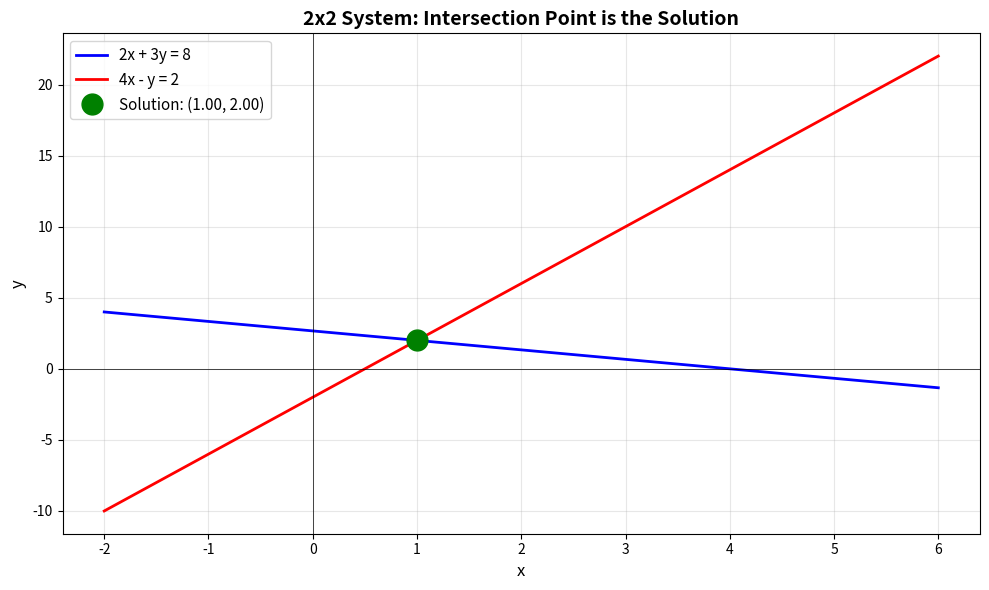
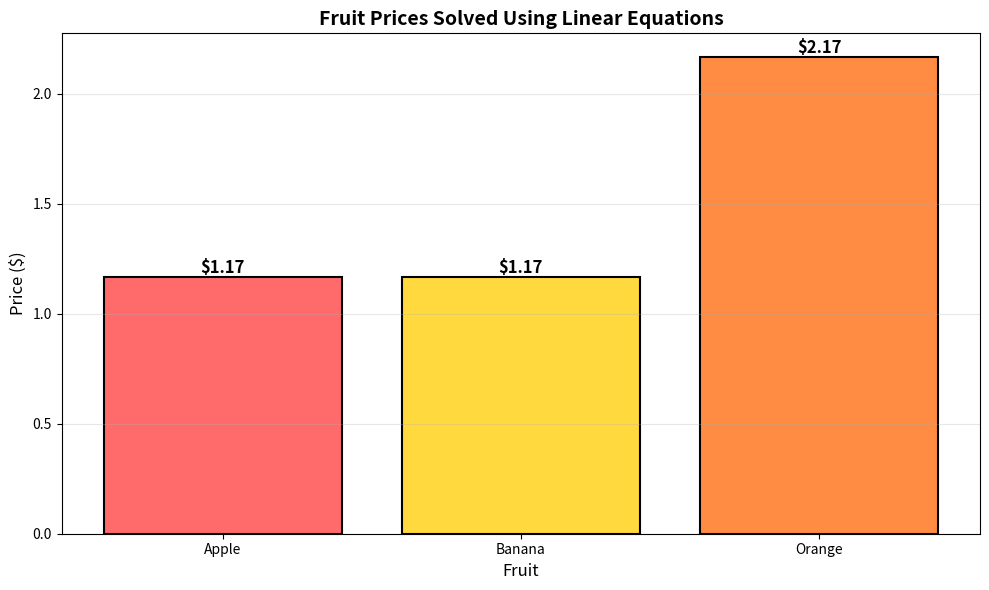
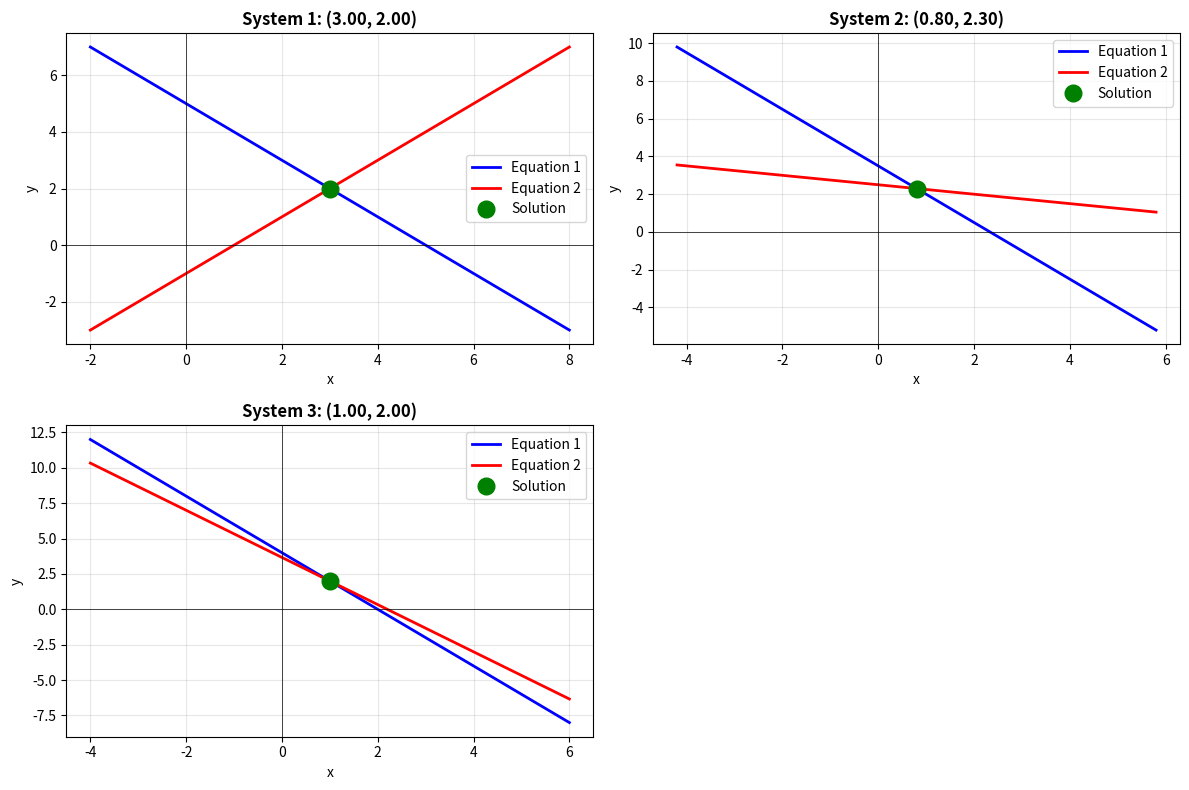

Here is the Python script that generated these plots, in order:

#4: Solving Linear Equations: Set up and solve a system of linear equations using np.linalg.solve().

import numpy as np
import pandas as pd
import matplotlib.pyplot as plt
from mpl_toolkits.mplot3d import Axes3D

print("="*70)
print("LINEAR EQUATIONS SOLVER USING NumPy")
print("="*70)

# =============================================================================
# EXAMPLE 1: Simple 2x2 System
# =============================================================================
print("\n" + "="*70)
print("EXAMPLE 1: 2x2 System of Linear Equations")
print("="*70)

# System of equations:
# 2x + 3y = 8
# 4x - y = 2

print("\nEquations:")
print("  2x + 3y = 8")
print("  4x - y = 2")

# Coefficient matrix A and constants vector b
A1 = np.array([[2, 3], 
               [4, -1]])
b1 = np.array([8, 2])

print("\nCoefficient Matrix A:")
print(A1)
print("\nConstants Vector b:")
print(b1)

# Solve using np.linalg.solve()
solution1 = np.linalg.solve(A1, b1)

print("\n" + "-"*50)
print("SOLUTION:")
print("-"*50)
print(f"x = {solution1[0]:.4f}")
print(f"y = {solution1[1]:.4f}")

# Verification
verification1 = np.dot(A1, solution1)
print(f"\nVerification (A @ solution = b):")
print(f"Expected: {b1}")
print(f"Got:      {verification1}")
print(f"Correct:  {np.allclose(verification1, b1)}")

# Visualize the solution
plt.figure(figsize=(10, 6))
x_vals = np.linspace(-2, 6, 100)
y1_vals = (b1[0] - A1[0, 0] * x_vals) / A1[0, 1]  # 2x + 3y = 8
y2_vals = (b1[1] - A1[1, 0] * x_vals) / A1[1, 1]  # 4x - y = 2

plt.plot(x_vals, y1_vals, 'b-', linewidth=2, label='2x + 3y = 8')
plt.plot(x_vals, y2_vals, 'r-', linewidth=2, label='4x - y = 2')
plt.plot(solution1[0], solution1[1], 'go', markersize=15, 
         label=f'Solution: ({solution1[0]:.2f}, {solution1[1]:.2f})', zorder=5)
plt.xlabel('x', fontsize=12)
plt.ylabel('y', fontsize=12)
plt.title('2x2 System: Intersection Point is the Solution', fontsize=14, fontweight='bold')
plt.legend(fontsize=11)
plt.grid(True, alpha=0.3)
plt.axhline(y=0, color='k', linewidth=0.5)
plt.axvline(x=0, color='k', linewidth=0.5)
plt.tight_layout()
plt.savefig('example1_2x2_system.png', dpi=300, bbox_inches='tight')
print("\n✓ Graph saved as 'example1_2x2_system.png'")

# =============================================================================
# EXAMPLE 2: 3x3 System
# =============================================================================
print("\n\n" + "="*70)
print("EXAMPLE 2: 3x3 System of Linear Equations")
print("="*70)

# System of equations:
# x + 2y + z = 9
# 2x - y + 3z = 8
# 3x + y - z = 3

print("\nEquations:")
print("  x + 2y + z = 9")
print("  2x - y + 3z = 8")
print("  3x + y - z = 3")

A2 = np.array([[1, 2, 1], 
               [2, -1, 3], 
               [3, 1, -1]])
b2 = np.array([9, 8, 3])

print("\nCoefficient Matrix A:")
print(A2)
print("\nConstants Vector b:")
print(b2)

# Solve the system
solution2 = np.linalg.solve(A2, b2)

print("\n" + "-"*50)
print("SOLUTION:")
print("-"*50)
print(f"x = {solution2[0]:.4f}")
print(f"y = {solution2[1]:.4f}")
print(f"z = {solution2[2]:.4f}")

# Verification
verification2 = np.dot(A2, solution2)
print(f"\nVerification (A @ solution = b):")
print(f"Expected: {b2}")
print(f"Got:      {verification2}")
print(f"Correct:  {np.allclose(verification2, b2)}")

# =============================================================================
# EXAMPLE 3: Real-World Problem - Store Pricing
# =============================================================================
print("\n\n" + "="*70)
print("EXAMPLE 3: Real-World Problem - Store Pricing")
print("="*70)

print("\nProblem:")
print("A store sells apples, bananas, and oranges.")
print("  Day 1: 2 apples + 3 bananas + 1 orange = $8")
print("  Day 2: 1 apple + 2 bananas + 3 oranges = $10")
print("  Day 3: 3 apples + 1 banana + 2 oranges = $9")
print("\nFind the price of each fruit.")

A3 = np.array([[2, 3, 1], 
               [1, 2, 3], 
               [3, 1, 2]])
b3 = np.array([8, 10, 9])

print("\nCoefficient Matrix A:")
print(A3)
print("\nConstants Vector b:")
print(b3)

# Solve
solution3 = np.linalg.solve(A3, b3)

print("\n" + "-"*50)
print("SOLUTION:")
print("-"*50)
print(f"Apple price:  ${solution3[0]:.2f}")
print(f"Banana price: ${solution3[1]:.2f}")
print(f"Orange price: ${solution3[2]:.2f}")

# Create DataFrame for better display
df_results = pd.DataFrame({
    'Item': ['Apple', 'Banana', 'Orange'],
    'Price ($)': solution3
})

print("\n" + "-"*50)
print("Results as Pandas DataFrame:")
print("-"*50)
print(df_results.to_string(index=False))

# Verification
verification3 = np.dot(A3, solution3)
print(f"\nVerification:")
print(f"Day 1: 2×{solution3[0]:.2f} + 3×{solution3[1]:.2f} + 1×{solution3[2]:.2f} = ${verification3[0]:.2f} (Expected: $8)")
print(f"Day 2: 1×{solution3[0]:.2f} + 2×{solution3[1]:.2f} + 3×{solution3[2]:.2f} = ${verification3[1]:.2f} (Expected: $10)")
print(f"Day 3: 3×{solution3[0]:.2f} + 1×{solution3[1]:.2f} + 2×{solution3[2]:.2f} = ${verification3[2]:.2f} (Expected: $9)")

# Visualize pricing
plt.figure(figsize=(10, 6))
colors = ['#FF6B6B', '#FFD93D', '#FF8C42']
bars = plt.bar(df_results['Item'], df_results['Price ($)'], color=colors, edgecolor='black', linewidth=1.5)
plt.ylabel('Price ($)', fontsize=12)
plt.xlabel('Fruit', fontsize=12)
plt.title('Fruit Prices Solved Using Linear Equations', fontsize=14, fontweight='bold')
plt.grid(axis='y', alpha=0.3)

# Add value labels on bars
for bar in bars:
    height = bar.get_height()
    plt.text(bar.get_x() + bar.get_width()/2., height,
             f'${height:.2f}',
             ha='center', va='bottom', fontsize=12, fontweight='bold')

plt.tight_layout()
plt.savefig('example3_fruit_prices.png', dpi=300, bbox_inches='tight')
print("\n✓ Graph saved as 'example3_fruit_prices.png'")

# =============================================================================
# EXAMPLE 4: Checking Matrix Properties
# =============================================================================
print("\n\n" + "="*70)
print("EXAMPLE 4: Matrix Properties and Analysis")
print("="*70)

print("\nFor the store pricing matrix:")
print(A3)

# Calculate determinant
det = np.linalg.det(A3)
print(f"\nDeterminant: {det:.4f}")
print(f"  → Matrix is {'invertible' if det != 0 else 'NOT invertible'}")

# Calculate matrix inverse
if det != 0:
    A_inv = np.linalg.inv(A3)
    print("\nInverse Matrix:")
    print(A_inv)
    
    # Verify: A @ A_inv = Identity
    identity_check = np.dot(A3, A_inv)
    print("\nVerification (A @ A_inv should be Identity):")
    print(identity_check)

# Calculate matrix rank
rank = np.linalg.matrix_rank(A3)
print(f"\nMatrix Rank: {rank}")
print(f"  → System has a {'unique solution' if rank == A3.shape[0] else 'no unique solution'}")

# =============================================================================
# EXAMPLE 5: Multiple Solutions Using Pandas
# =============================================================================
print("\n\n" + "="*70)
print("EXAMPLE 5: Solving Multiple Systems with Pandas")
print("="*70)

# Create multiple systems to solve
systems = {
    'System 1': {'A': np.array([[1, 1], [1, -1]]), 'b': np.array([5, 1])},
    'System 2': {'A': np.array([[3, 2], [1, 4]]), 'b': np.array([7, 10])},
    'System 3': {'A': np.array([[2, 1], [5, 3]]), 'b': np.array([4, 11])}
}

results_list = []

for name, system in systems.items():
    sol = np.linalg.solve(system['A'], system['b'])
    results_list.append({
        'System': name,
        'x': sol[0],
        'y': sol[1]
    })

df_multiple = pd.DataFrame(results_list)
print("\nMultiple Systems Solved:")
print(df_multiple.to_string(index=False))

# Visualize all solutions
plt.figure(figsize=(12, 8))

for idx, (name, system) in enumerate(systems.items(), 1):
    plt.subplot(2, 2, idx)
    
    A = system['A']
    b = system['b']
    sol = np.linalg.solve(A, b)
    
    x_range = np.linspace(sol[0] - 5, sol[0] + 5, 100)
    
    # Plot both lines
    y1 = (b[0] - A[0, 0] * x_range) / A[0, 1]
    y2 = (b[1] - A[1, 0] * x_range) / A[1, 1]
    
    plt.plot(x_range, y1, 'b-', linewidth=2, label='Equation 1')
    plt.plot(x_range, y2, 'r-', linewidth=2, label='Equation 2')
    plt.plot(sol[0], sol[1], 'go', markersize=12, label=f'Solution', zorder=5)
    
    plt.xlabel('x')
    plt.ylabel('y')
    plt.title(f'{name}: ({sol[0]:.2f}, {sol[1]:.2f})', fontweight='bold')
    plt.legend()
    plt.grid(True, alpha=0.3)
    plt.axhline(y=0, color='k', linewidth=0.5)
    plt.axvline(x=0, color='k', linewidth=0.5)

plt.tight_layout()
plt.savefig('example5_multiple_systems.png', dpi=300, bbox_inches='tight')
print("\n✓ Graph saved as 'example5_multiple_systems.png'")

# =============================================================================
# Summary
# =============================================================================
print("\n\n" + "="*70)
print("SUMMARY")
print("="*70)
print("\n✓ All examples completed successfully!")
print("✓ Graphs saved:")
print("  - example1_2x2_system.png")
print("  - example3_fruit_prices.png")
print("  - example5_multiple_systems.png")
print("\nKey NumPy Functions Used:")
print("  • np.linalg.solve(A, b)  - Solve linear system")
print("  • np.linalg.det(A)       - Calculate determinant")
print("  • np.linalg.inv(A)       - Calculate inverse matrix")
print("  • np.linalg.matrix_rank(A) - Calculate matrix rank")
print("  • np.dot(A, x)           - Matrix multiplication")
print("  • np.allclose(a, b)      - Check if arrays are equal (with tolerance)")

plt.show()
